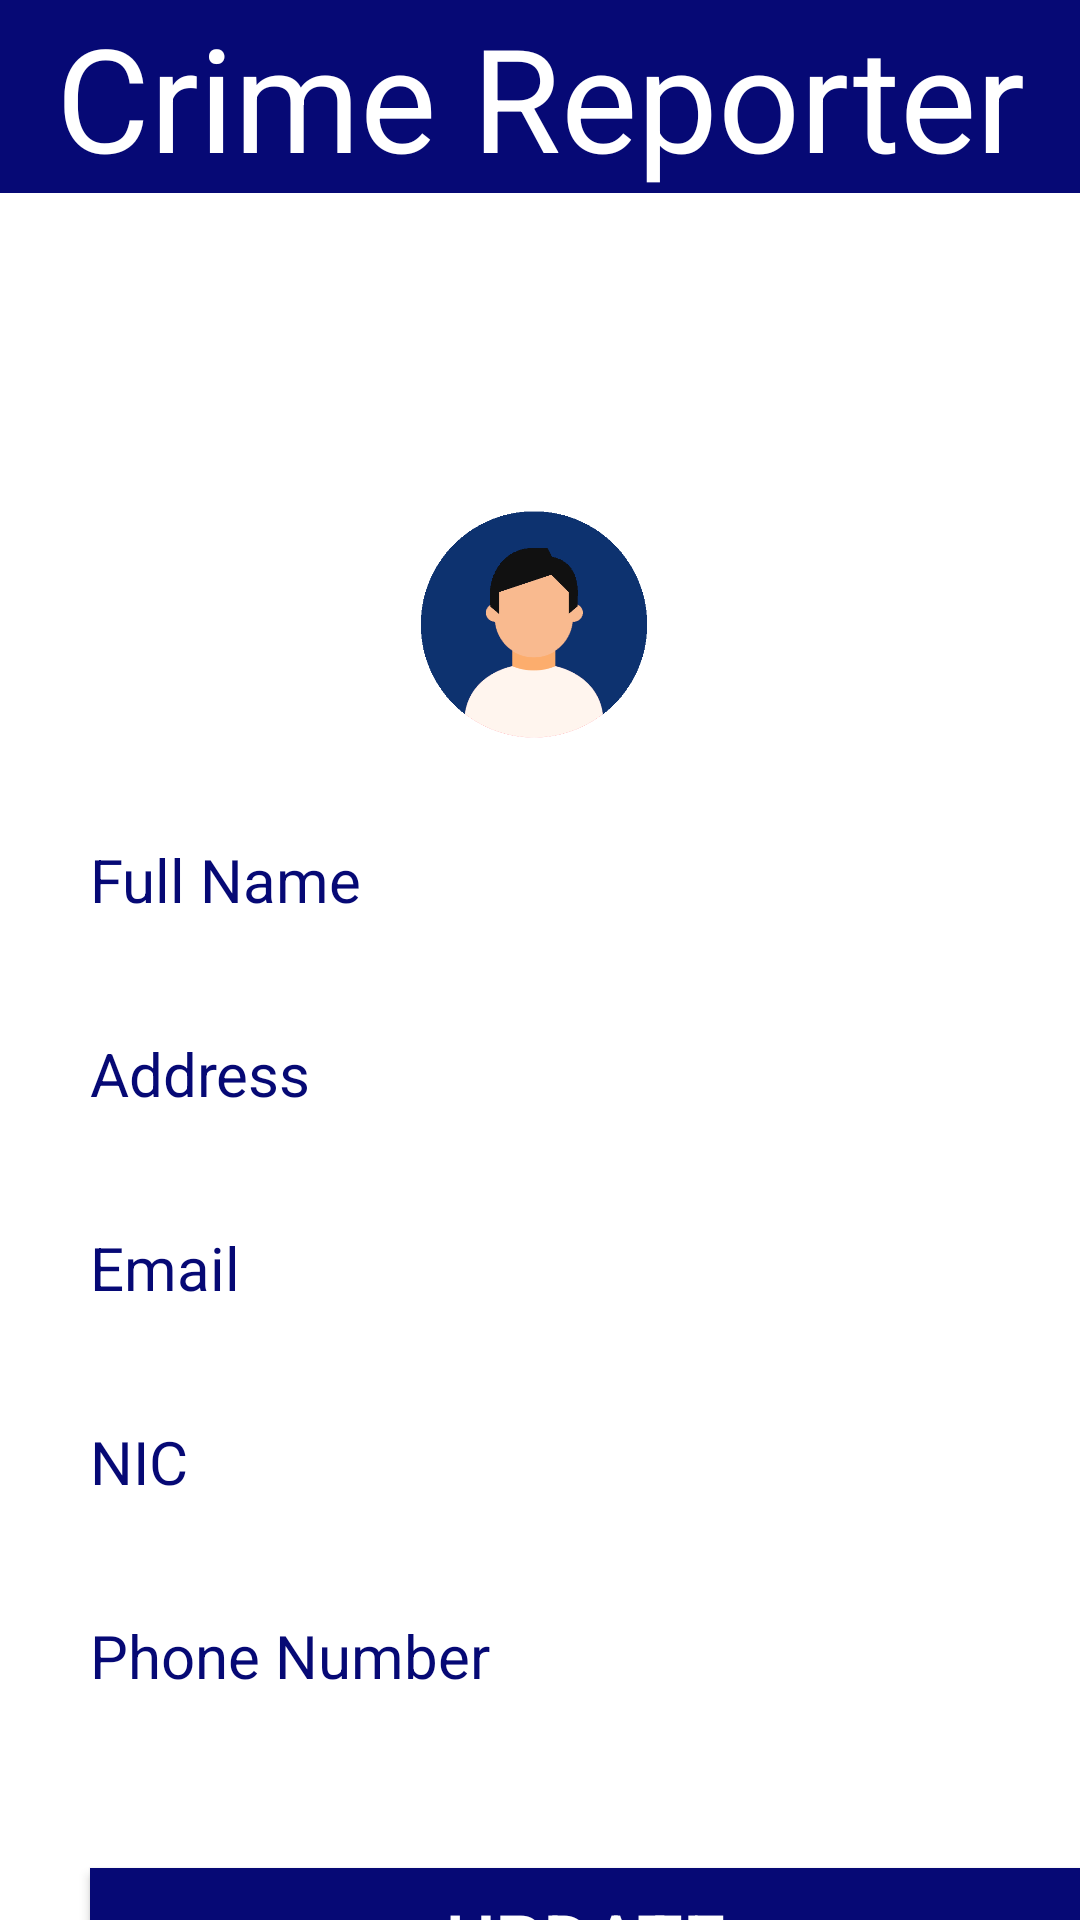

The Android layout XML behind this screen, and the referenced resources:
<!-- AndroidManifest.xml: application theme Theme.CrimeReporter -->
<!-- res/layout/activity_profile.xml -->
<?xml version="1.0" encoding="utf-8"?>
<RelativeLayout xmlns:android="http://schemas.android.com/apk/res/android"
    xmlns:map="http://schemas.android.com/apk/res-auto"
    xmlns:tools="http://schemas.android.com/tools"
    android:layout_width="match_parent"
    android:layout_height="match_parent"
    xmlns:app="http://schemas.android.com/apk/res-auto"
    android:background="@color/white"
    android:orientation="vertical"
    android:textAlignment="center"
    tools:context=".ProfileActivity">

<TextView
    android:id="@+id/textView12"
    android:layout_width="match_parent"
    android:layout_height="wrap_content"
    android:background="@color/blue"
    android:text="@string/heading"
    android:textAlignment="center"
    android:textColor="@color/white"
    android:textSize="48dp" />


    <TextView
        android:id="@+id/textView23"
        android:layout_width="wrap_content"
        android:layout_height="wrap_content"
        android:layout_alignWithParentIfMissing="false"
        android:layout_below="@+id/textView12"
        android:layout_alignParentStart="true"
        android:layout_alignParentLeft="false"
        android:layout_alignParentEnd="true"
        android:layout_alignParentRight="false"
        android:layout_alignParentBottom="false"
        android:layout_marginStart="141dp"
        android:layout_marginTop="22dp"
        android:layout_marginEnd="148dp"
        android:layout_marginBottom="30dp"
        android:text=""
        android:textAlignment="center"
        android:textColor="@color/blue"
        android:textSize="30dp" />


    <ImageView
        android:id="@+id/imageView3"
        android:layout_width="130dp"
        android:layout_height="103dp"
        android:layout_below="@+id/textView23"
        android:layout_alignParentStart="true"
        android:layout_alignParentEnd="true"
        android:layout_marginStart="138dp"
        android:layout_marginLeft="80dp"
        android:layout_marginEnd="142dp"
        app:srcCompat="@drawable/profile" />

    <TextView
        android:id="@+id/textView24"
        android:layout_width="match_parent"
        android:layout_height="wrap_content"
        android:layout_below="@+id/imageView3"
        android:layout_alignParentStart="true"
        android:layout_marginStart="30dp"
        android:layout_marginLeft="30dp"
        android:layout_marginTop="20dp"
        android:layout_marginRight="30dp"
        android:layout_marginBottom="30dp"
        android:text="@string/name"
        android:textColor="@color/blue"
        android:textSize="20dp" />

    <TextView
        android:id="@+id/proName"
        android:layout_width="match_parent"
        android:layout_height="wrap_content"
        android:layout_below="@+id/textView24"
        android:layout_alignParentStart="true"
        android:layout_marginStart="30dp"
        android:layout_marginTop="-30dp"
        android:layout_marginLeft="30dp"
        android:layout_marginRight="30dp"
        android:layout_marginBottom="30dp"
        android:text=""
        android:textSize="20dp" />

    <TextView
        android:id="@+id/textView25"
        android:layout_width="match_parent"
        android:layout_height="wrap_content"
        android:layout_below="@+id/proName"
        android:layout_alignParentStart="true"
        android:layout_marginStart="30dp"
        android:layout_marginLeft="30dp"
        android:layout_marginTop="-20dp"
        android:layout_marginRight="30dp"
        android:layout_marginBottom="30dp"
        android:text="@string/Address"
        android:textColor="@color/blue"
        android:textSize="20dp" />

    <TextView
        android:id="@+id/proAddres"
        android:layout_width="match_parent"
        android:layout_height="wrap_content"
        android:layout_below="@+id/textView25"
        android:layout_alignParentStart="true"
        android:layout_marginStart="30dp"
        android:layout_marginTop="-30dp"
        android:layout_marginLeft="30dp"
        android:layout_marginRight="30dp"
        android:layout_marginBottom="30dp"
        android:text=""
        android:textSize="20dp" />

    <TextView
        android:id="@+id/textView26"
        android:layout_width="match_parent"
        android:layout_height="wrap_content"
        android:layout_below="@+id/proAddres"
        android:layout_alignParentStart="true"
        android:layout_marginStart="30dp"
        android:layout_marginLeft="30dp"
        android:layout_marginTop="-20dp"
        android:layout_marginRight="30dp"
        android:layout_marginBottom="30dp"
        android:text="@string/Email"
        android:textColor="@color/blue"
        android:textSize="20dp" />

    <TextView
        android:id="@+id/proEmail"
        android:layout_width="match_parent"
        android:layout_height="wrap_content"
        android:layout_below="@+id/textView26"
        android:layout_alignParentStart="true"
        android:layout_marginStart="30dp"
        android:layout_marginTop="-30dp"
        android:layout_marginLeft="30dp"
        android:layout_marginRight="30dp"
        android:layout_marginBottom="30dp"
        android:text=""
        android:textSize="20dp" />

    <TextView
        android:id="@+id/textView27"
        android:layout_width="match_parent"
        android:layout_height="wrap_content"
        android:layout_below="@+id/proEmail"
        android:layout_alignParentStart="true"
        android:layout_marginStart="30dp"
        android:layout_marginLeft="30dp"
        android:layout_marginTop="-20dp"
        android:layout_marginRight="30dp"
        android:layout_marginBottom="30dp"
        android:text="@string/NIC"
        android:textColor="@color/blue"
        android:textSize="20dp" />

    <TextView
        android:id="@+id/proNIC"
        android:layout_width="match_parent"
        android:layout_height="wrap_content"
        android:layout_below="@+id/textView27"
        android:layout_alignParentStart="true"
        android:layout_marginStart="30dp"
        android:layout_marginTop="-30dp"
        android:layout_marginLeft="30dp"
        android:layout_marginRight="30dp"
        android:layout_marginBottom="30dp"
        android:text=""
        android:textSize="20dp" />

    <TextView
        android:id="@+id/textView28"
        android:layout_width="match_parent"
        android:layout_height="wrap_content"
        android:layout_below="@+id/proNIC"
        android:layout_alignParentStart="true"
        android:layout_marginStart="30dp"
        android:layout_marginLeft="30dp"
        android:layout_marginTop="-20dp"
        android:layout_marginRight="30dp"
        android:layout_marginBottom="30dp"
        android:text="@string/Phone"
        android:textColor="@color/blue"
        android:textSize="20dp" />

    <TextView
        android:id="@+id/proPhone"
        android:layout_width="match_parent"
        android:layout_height="wrap_content"
        android:layout_below="@+id/textView28"
        android:layout_alignParentStart="true"
        android:layout_marginStart="30dp"
        android:layout_marginTop="-30dp"
        android:layout_marginLeft="30dp"
        android:layout_marginRight="30dp"
        android:layout_marginBottom="30dp"
        android:text=""
        android:textSize="20dp" />

    <Button
        android:id="@+id/btnUpdate"
        android:layout_width="350dp"
        android:layout_height="wrap_content"
        android:layout_below="@+id/proPhone"
        android:layout_marginStart="30dp"
        android:layout_marginLeft="30dp"

        android:layout_marginRight="30dp"
        android:layout_marginBottom="30dp"
        android:background="@color/blue"
        android:text="Update"
        android:textColor="@color/white"
        android:textSize="25dp" />
</RelativeLayout>
<!-- resources referenced by this layout -->
<resources>
  <color name="blue">#060975</color>
  <color name="white">#FFFFFFFF</color>purple_700
  <!-- drawable profile: png bitmap (drawable, 26117 bytes) -->
  <string name="Address">Address</string>
  <string name="Email">Email</string>
  <string name="NIC">NIC</string>
  <string name="Phone">Phone Number</string>
  <string name="heading">Crime Reporter</string>
  <string name="name">Full Name</string>
  <style name="Theme.CrimeReporter" parent="Theme.AppCompat.Light.NoActionBar">
          
          <item name="colorPrimary">@color/purple_500</item>
          <item name="colorPrimaryDark">@color/blue</item>
          <item name="colorAccent">@color/teal_200</item>
          
      </style>
  <color name="purple_500">#FF6200EE</color>
  <color name="teal_200">#FF03DAC5</color>
</resources>
